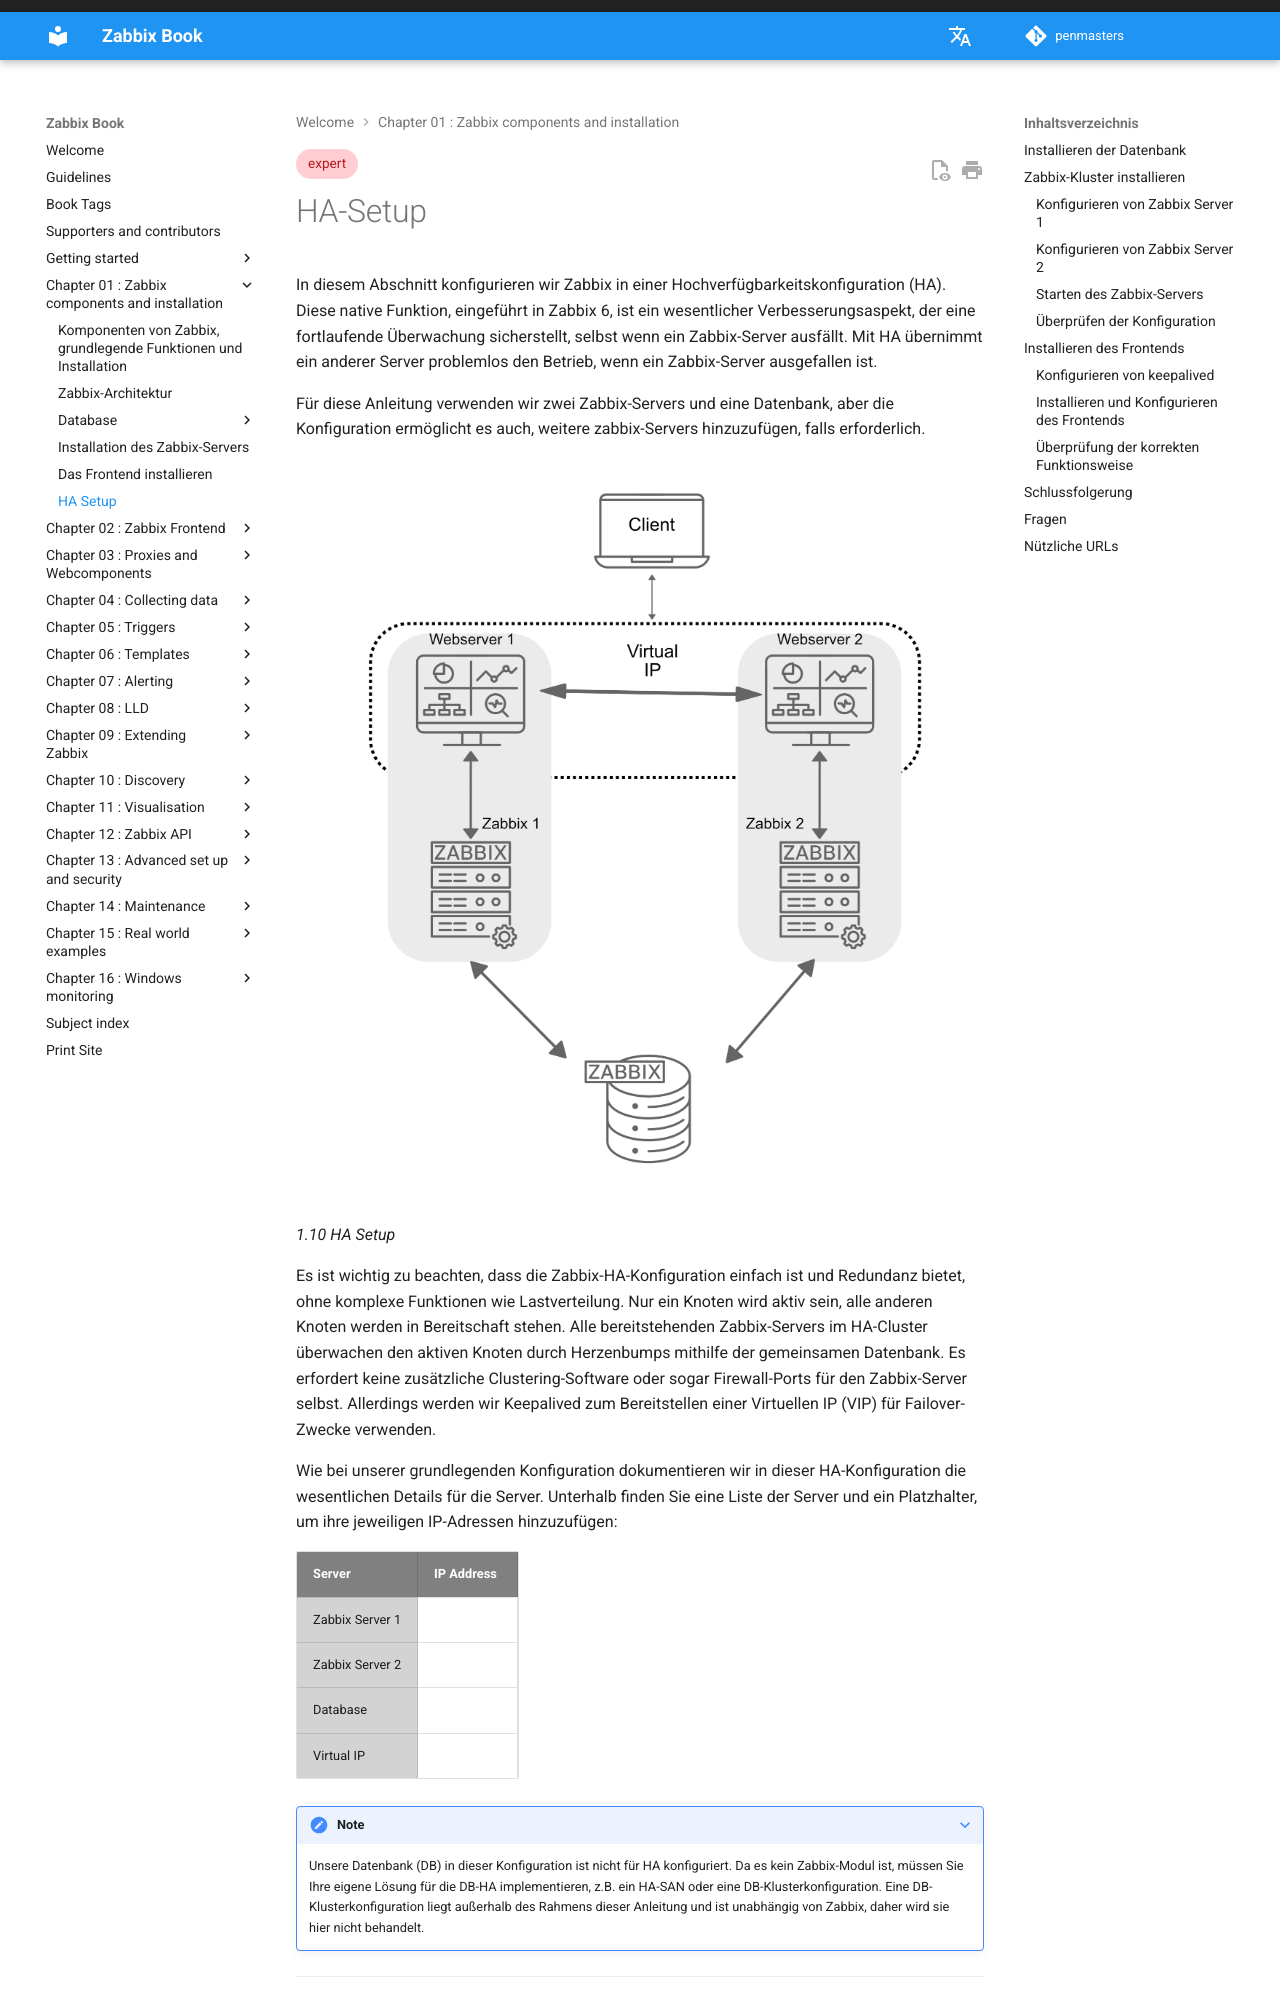

repository: penmasters/zabbix-book · page: de/ch01-zabbix-components/ha-setup/index.html · generator: mkdocs

---
description: |
    Konfigurieren Sie Zabbix High Availability mit geklusterter Server, gemeinsamem DB und Keepalived für die VIP-Failover—sicherstellen Sie eine störungsfreie Überwachung.
tags: [expert]
---

# HA-Setup

In diesem Abschnitt konfigurieren wir Zabbix in einer Hochverfügbarkeitskonfiguration (HA).
Diese native Funktion, eingeführt in Zabbix 6, ist ein wesentlicher Verbesserungsaspekt, der eine fortlaufende Überwachung sicherstellt, selbst wenn ein Zabbix-Server ausfällt. Mit HA übernimmt ein anderer Server problemlos den Betrieb, wenn ein Zabbix-Server ausgefallen ist.

Für diese Anleitung verwenden wir zwei Zabbix-Servers und eine Datenbank, aber die Konfiguration ermöglicht es auch, weitere zabbix-Servers hinzuzufügen, falls erforderlich.

![HA-Setup](./ha-setup/ch01.10-HA-setup.png)

_1.10 HA
Setup_

Es ist wichtig zu beachten, dass die Zabbix-HA-Konfiguration einfach ist und Redundanz bietet,
ohne komplexe Funktionen wie Lastverteilung. Nur ein Knoten wird aktiv sein, alle anderen Knoten werden in Bereitschaft stehen. Alle bereitstehenden Zabbix-Servers im HA-Cluster überwachen den aktiven Knoten durch Herzenbumps mithilfe der gemeinsamen Datenbank. Es erfordert keine zusätzliche Clustering-Software oder sogar Firewall-Ports für den Zabbix-Server selbst. Allerdings werden wir Keepalived zum Bereitstellen einer
Virtuellen IP (VIP) für Failover-Zwecke verwenden.

Wie bei unserer grundlegenden Konfiguration dokumentieren wir in dieser HA-Konfiguration die wesentlichen Details für die Server.
Unterhalb finden Sie eine Liste der Server und ein Platzhalter, um ihre jeweiligen IP-Adressen hinzuzufügen:

| Server          | IP Address |
| :-------------- | :--------- |
| Zabbix Server 1 |            |
| Zabbix Server 2 |            |
| Database        |            |
| Virtual IP      |            |

???+ note

    Unsere Datenbank (DB) in dieser Konfiguration ist nicht für HA konfiguriert. Da es kein
    Zabbix-Modul ist, müssen Sie Ihre eigene Lösung für die DB-HA implementieren, z.B. ein HA-SAN oder eine DB-Klusterkonfiguration. Eine DB-Klusterkonfiguration liegt außerhalb des Rahmens dieser Anleitung und ist unabhängig von Zabbix, daher wird sie hier nicht behandelt.

---

## Installieren der Datenbank

Siehe das Kapitel [_Zabbix Komponenten: Datenbank_](database.md) für detaillierte
Anweisungen zur Installation der Datenbank. Dieses Kapitel bietet Schritt-für-Schritt-Anleitungen
für die Installation einer PostgreSQL- oder MariaDB-Datenbank auf einem dedizierten Knoten, der Ubuntu, SUSE oder Rocky Linux ausführt. Die gleichen Installationsanweisungen gelten auch für die Konfiguration der Datenbank in dieser Anleitung.

---
